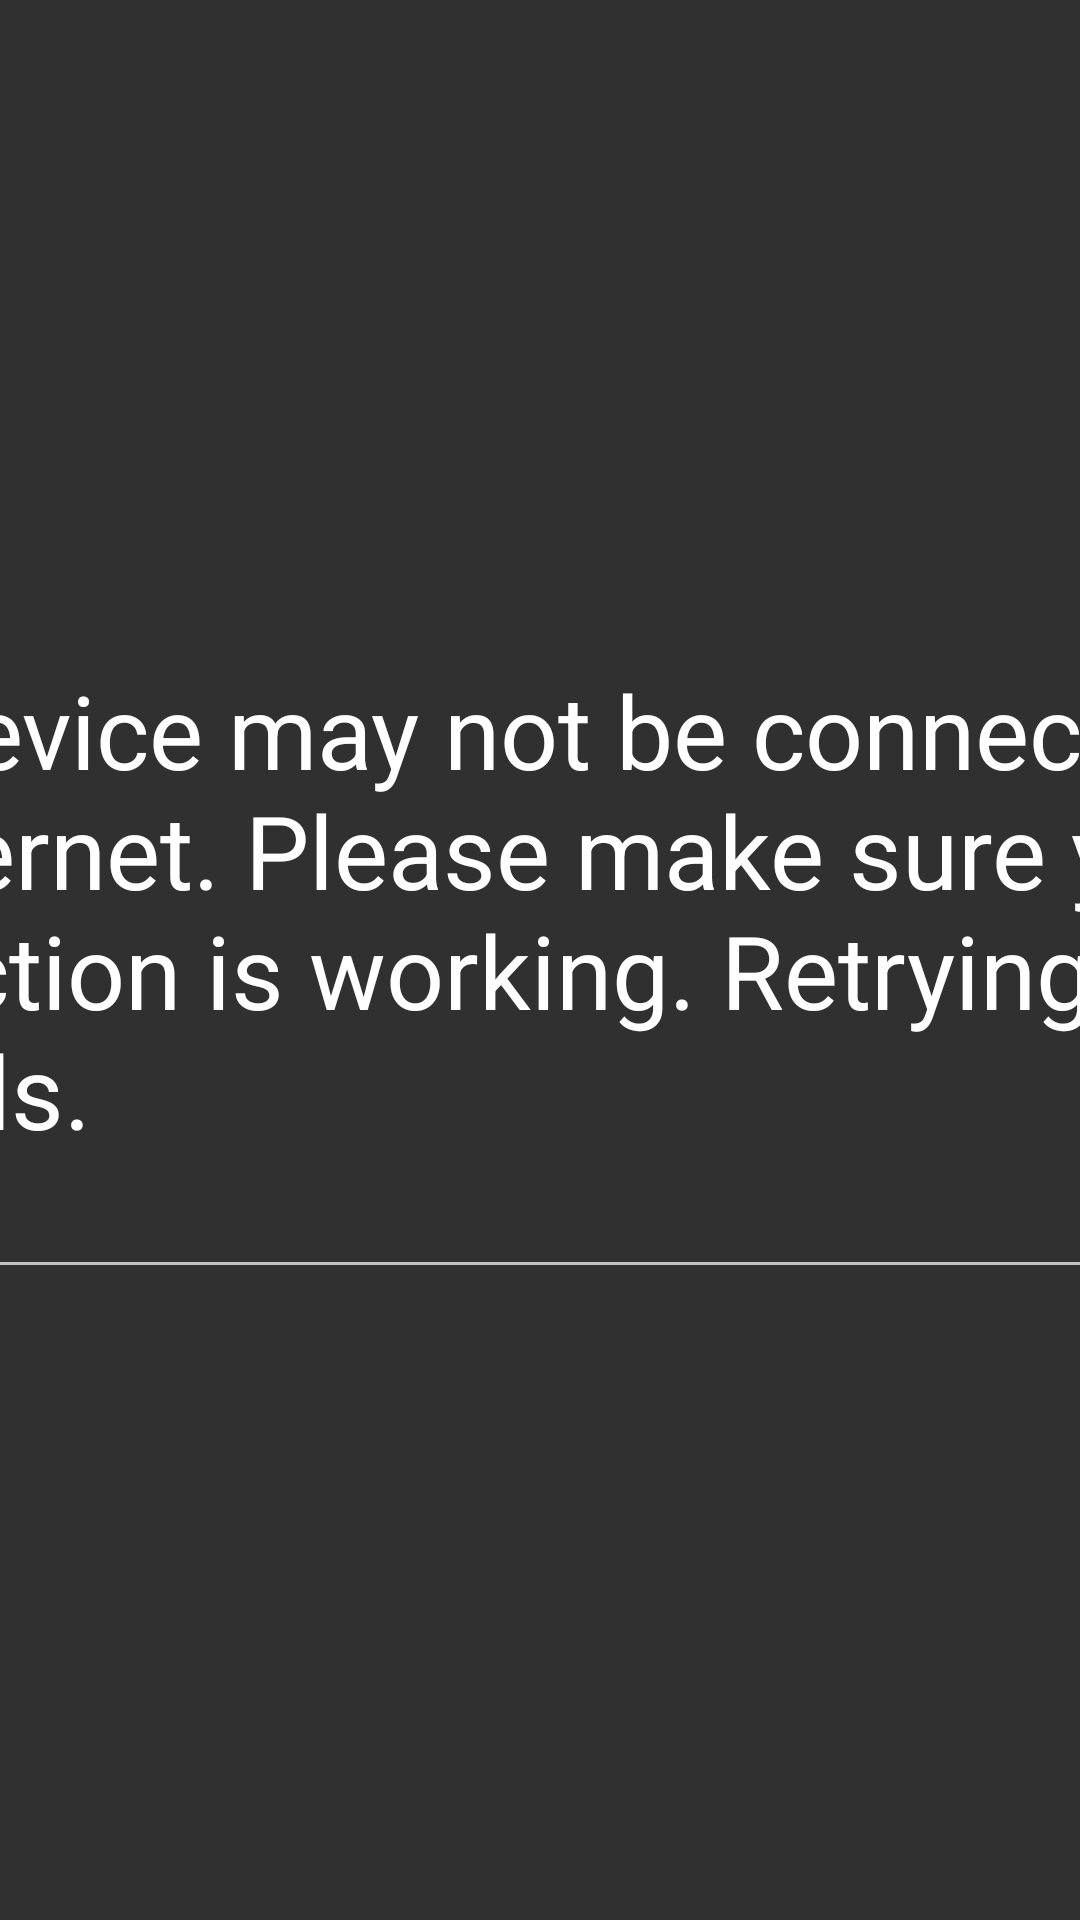

Produce the Android XML layout that renders to this screen, including the resource entries it uses.
<!-- AndroidManifest.xml: application theme Theme.ScreenServiceTVApp -->
<!-- res/layout/activity_service_unavailable.xml -->
<?xml version="1.0" encoding="utf-8"?>
<androidx.constraintlayout.widget.ConstraintLayout xmlns:android="http://schemas.android.com/apk/res/android"
    xmlns:app="http://schemas.android.com/apk/res-auto"
    xmlns:tools="http://schemas.android.com/tools"
    android:layout_width="match_parent"
    android:layout_height="match_parent"
    tools:context=".ServiceUnavailableActivity">

    <EditText
        android:id="@+id/service_unavailable_activity_multiline_text"
        android:layout_width="583dp"
        android:layout_height="219dp"
        android:ems="10"
        android:gravity="start|top"
        android:inputType="textMultiLine"
        android:text="@string/service_unavailable_message"
        android:textSize="34sp"
        app:layout_constraintBottom_toBottomOf="parent"
        app:layout_constraintEnd_toEndOf="parent"
        app:layout_constraintStart_toStartOf="parent"
        app:layout_constraintTop_toTopOf="parent" />

</androidx.constraintlayout.widget.ConstraintLayout>
<!-- resources referenced by this layout -->
<resources>
  <string name="service_unavailable_message">Your device may not be connected to the internet. Please make sure your connection is working. Retrying in 30 seconds.</string>
  <style name="Theme.ScreenServiceTVApp" parent="Theme.AppCompat.NoActionBar" />
</resources>
